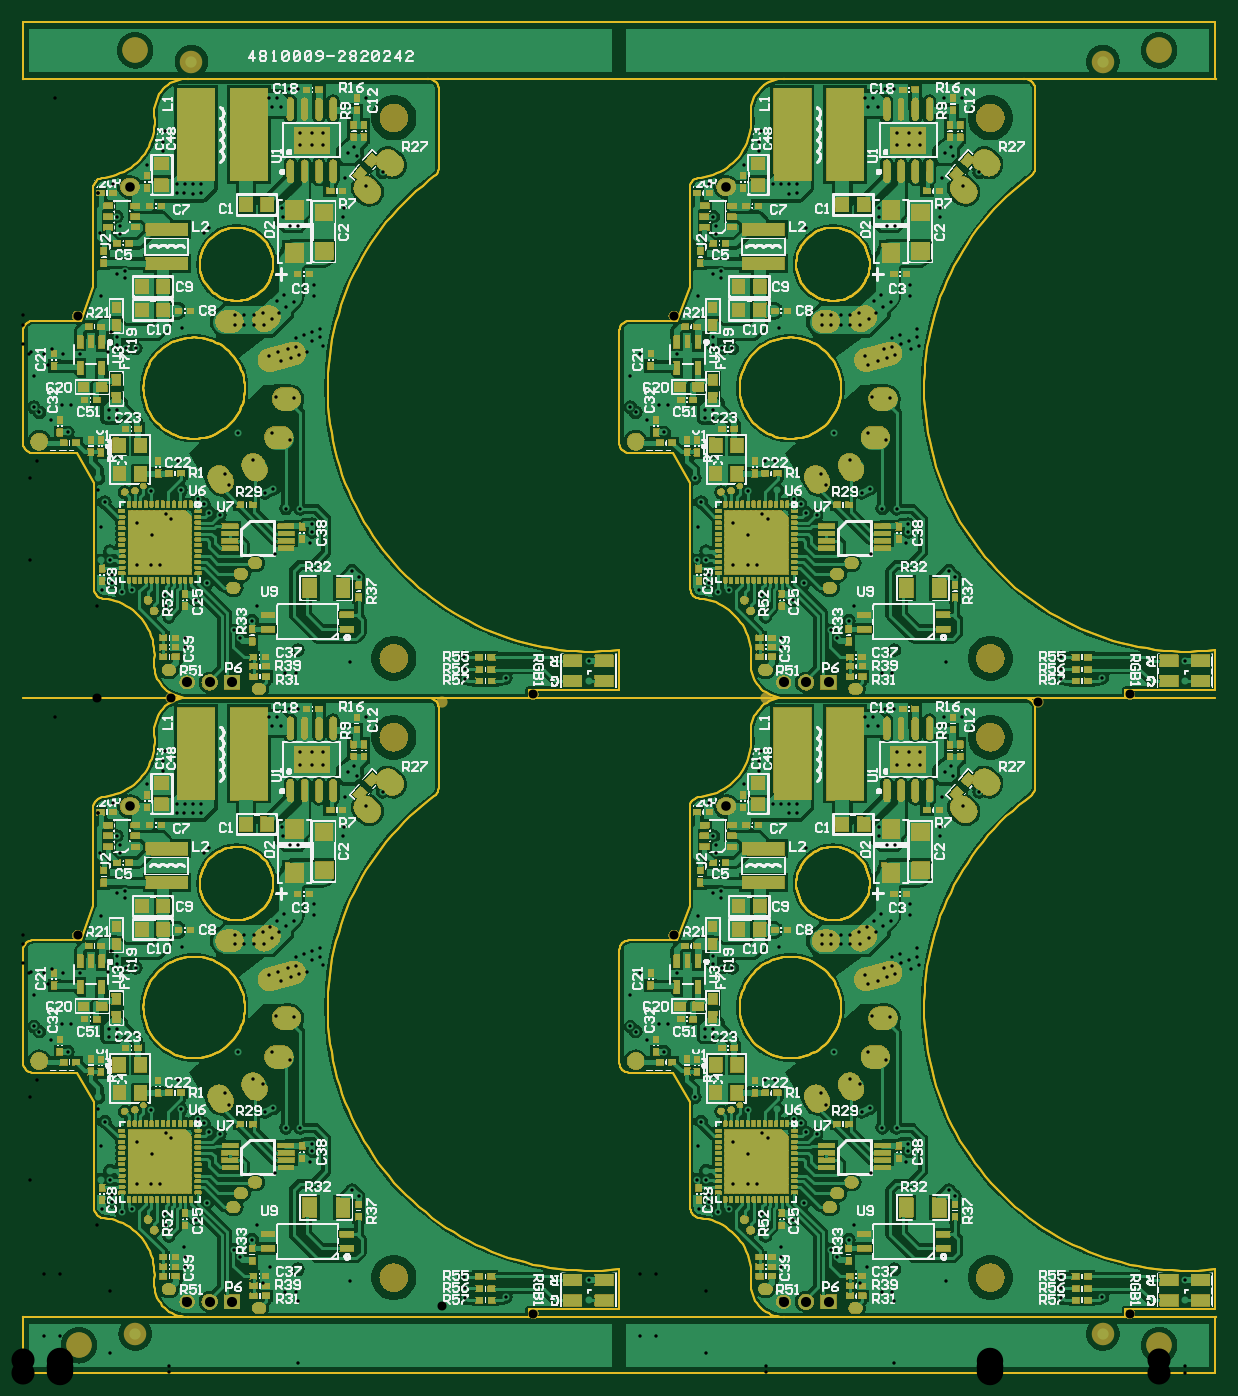
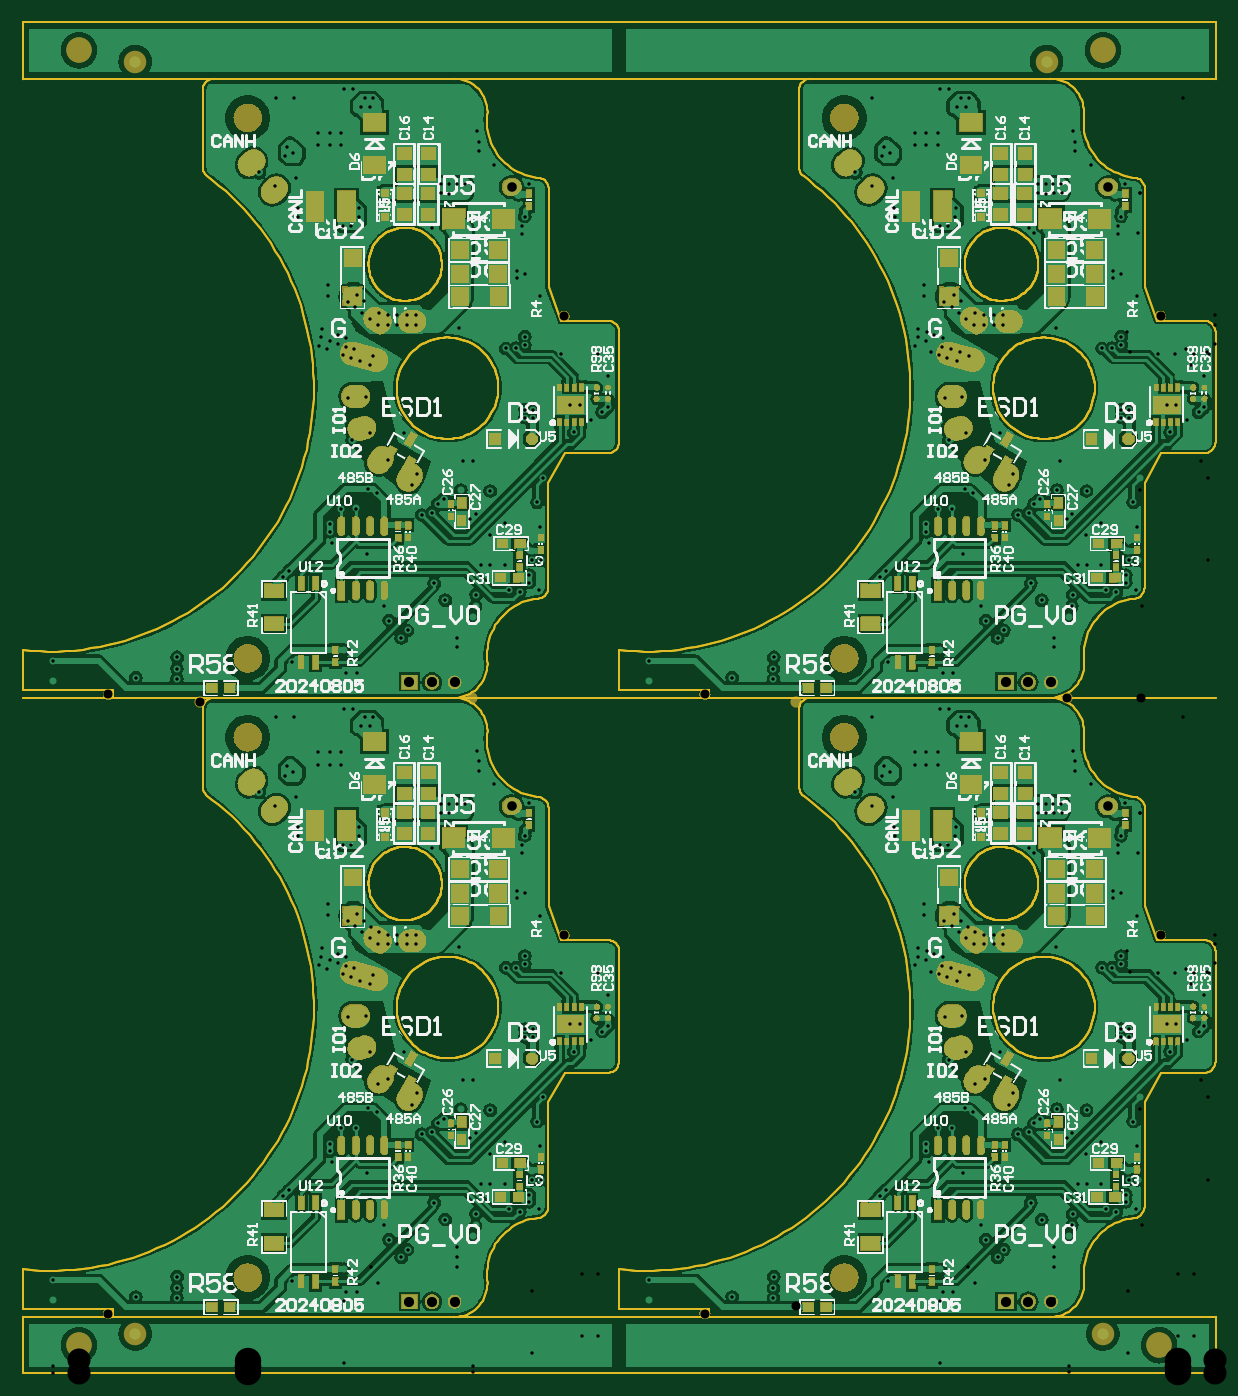
Circuit board: 10 layer files. Board 105.9 x 120.0 mm.
- drill: [number-redacted].drl (9763 bytes)
- bottom_copper: [number-redacted].gbl (257167 bytes)
- bottom_silk: [number-redacted].gbo (228305 bytes)
- paste: [number-redacted].gbp (46273 bytes)
- bottom_mask: [number-redacted].gbs (207362 bytes)
- outline: [number-redacted].gko (51578 bytes)
- top_copper: [number-redacted].gtl (329595 bytes)
- top_silk: [number-redacted].gto (317981 bytes)
- paste: [number-redacted].gtp (72418 bytes)
- top_mask: [number-redacted].gts (454080 bytes)

=== drill: [number-redacted].drl (9763 bytes, source omitted) ===
=== bottom_copper: [number-redacted].gbl (257167 bytes, source omitted) ===
=== bottom_silk: [number-redacted].gbo (228305 bytes, source omitted) ===
=== paste: [number-redacted].gbp (46273 bytes, source omitted) ===
=== bottom_mask: [number-redacted].gbs (207362 bytes, source omitted) ===
=== outline: [number-redacted].gko (51578 bytes, source omitted) ===
=== top_copper: [number-redacted].gtl (329595 bytes, source omitted) ===
=== top_silk: [number-redacted].gto (317981 bytes, source omitted) ===
=== paste: [number-redacted].gtp (72418 bytes, source omitted) ===
=== top_mask: [number-redacted].gts (454080 bytes, source omitted) ===
